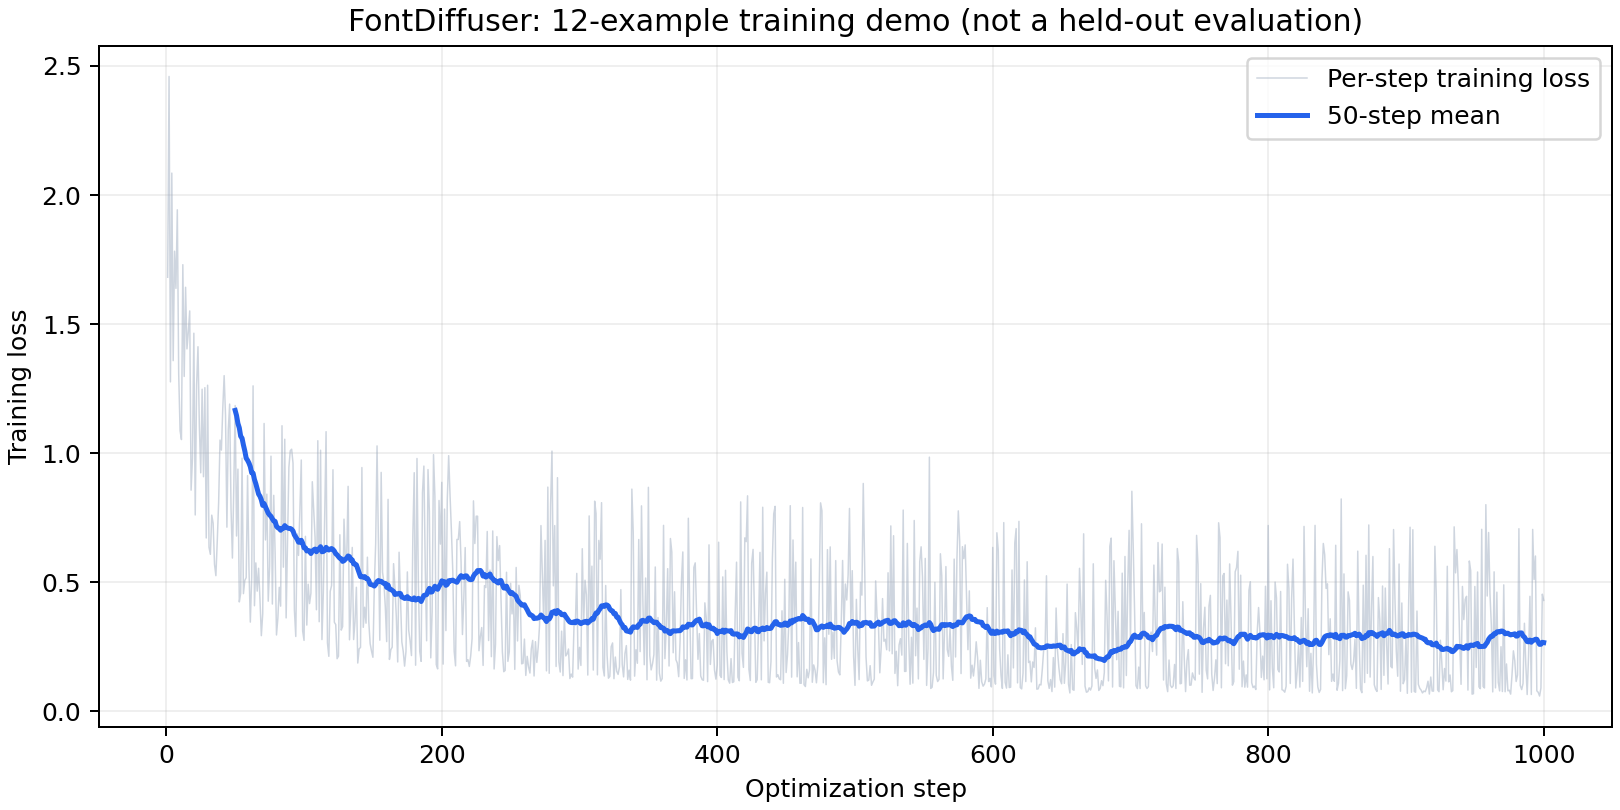

The data file committed next to this chart (first rows):
step, loss, wall_time
1, 1.681, 1791532818
2, 2.459, 1791532818
3, 1.276, 1791532818
4, 2.085, 1791532819
5, 1.358, 1791532819
6, 1.782, 1791532819
7, 1.638, 1791532819
8, 1.943, 1791532819
9, 1.307, 1791532819
10, 1.087, 1791532819
11, 1.052, 1791532819
12, 1.73, 1791532819
13, 1.297, 1791532819
14, 1.642, 1791532819
15, 1.404, 1791532820
16, 1.471, 1791532820
17, 1.551, 1791532820
18, 0.8565, 1791532820
19, 0.9799, 1791532820
20, 1.464, 1791532820
21, 0.7602, 1791532820
22, 1.263, 1791532820
23, 1.412, 1791532820
24, 1.105, 1791532820
25, 0.9236, 1791532821
26, 1.248, 1791532821
27, 0.9085, 1791532821
28, 1.254, 1791532821
29, 0.6711, 1791532821
30, 1.263, 1791532821
31, 0.6354, 1791532821
32, 0.6077, 1791532821
33, 0.7595, 1791532821
34, 0.7281, 1791532821
35, 0.5693, 1791532821
36, 0.5251, 1791532822
37, 0.6593, 1791532822
38, 0.809, 1791532822
39, 1.051, 1791532822
40, 1.012, 1791532822
41, 1.173, 1791532822
42, 1.3, 1791532822
43, 1.145, 1791532822
44, 0.713, 1791532822
45, 1.09, 1791532822
46, 1.19, 1791532822
47, 0.784, 1791532822
48, 0.5934, 1791532823
49, 0.8685, 1791532823
50, 1.184, 1791532823
51, 0.6788, 1791532823
52, 0.9379, 1791532823
53, 0.4233, 1791532823
54, 0.4567, 1791532823
55, 0.9802, 1791532823
56, 0.4554, 1791532823
57, 0.5069, 1791532823
58, 0.5173, 1791532824
59, 0.9127, 1791532824
60, 0.5574, 1791532824
... 940 more rows
